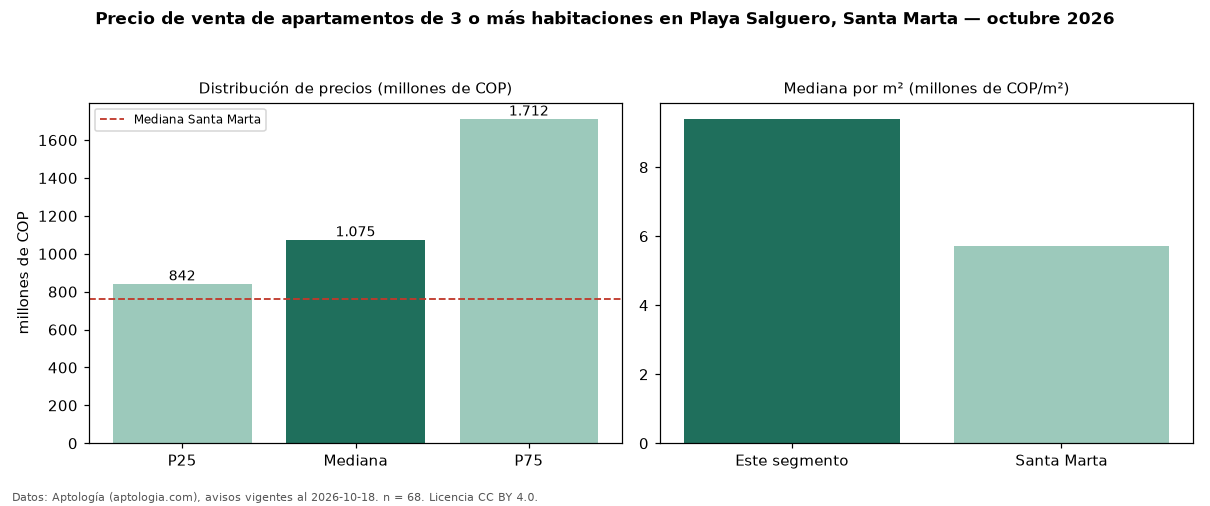

Source data for this figure (header and first rows):
seccion, metrica, valor, moneda, n
precio, p25, 842492500, COP, 68
precio, mediana, 1075000000, COP, 68
precio, p75, 1712500000, COP, 68
precio, minimo, 460000000, COP, 68
precio, maximo, 3600000000, COP, 68
m2, mediana_precio_m2, 9402985, COP, 67
m2, area_mediana_m2, 112.0, m2, 67
admin, mediana_admin_mes, 783166, COP, 62
banos, mediana_banos, 2.5, , 
parqueadero, pct_con_parqueadero, 86.8, %, 68
estrato, estrato_mas_frecuente, 6, , 68
habitaciones, 3+, 1075000000, COP, 68
ciudad, mediana_ciudad_referencia, 760000000, COP, 
ciudad, mediana_m2_ciudad, 5729167, COP, 
fuente, fecha_datos, 2026-10-18, , 
fuente, atribucion, https://www.aptologia.com/venta/santa-ma…, , 
fuente, licencia, CC BY 4.0, , 
